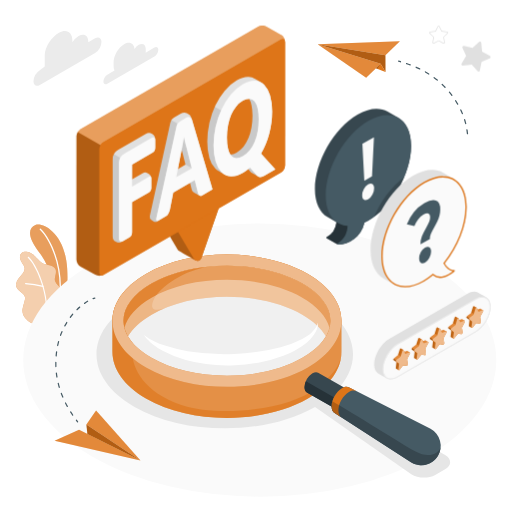
t = 0.00 s
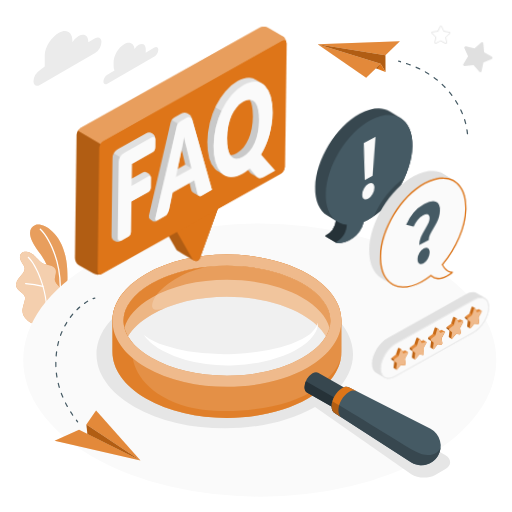
t = 0.56 s
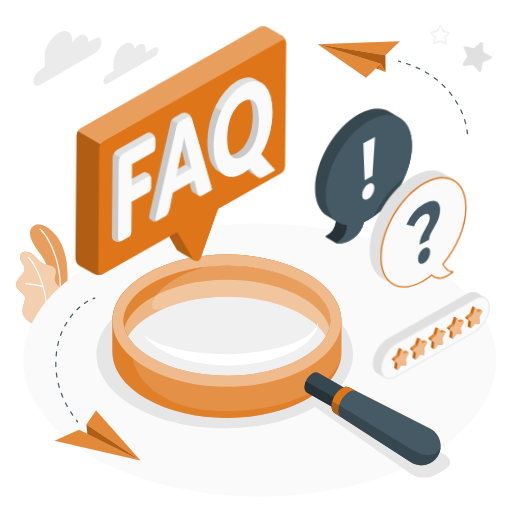
t = 1.13 s
t = 1.50 s: frame unchanged from t = 0.00 s, image omitted
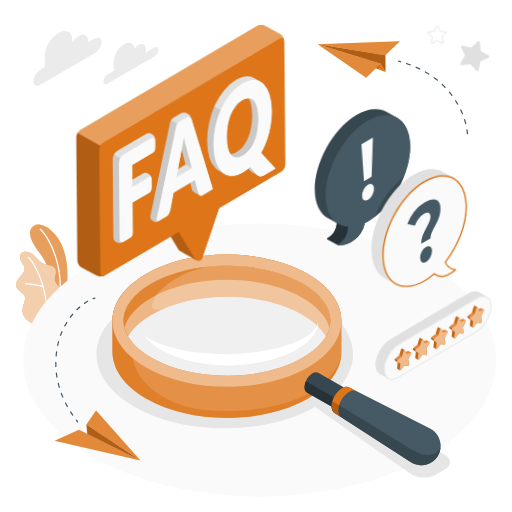
t = 1.88 s
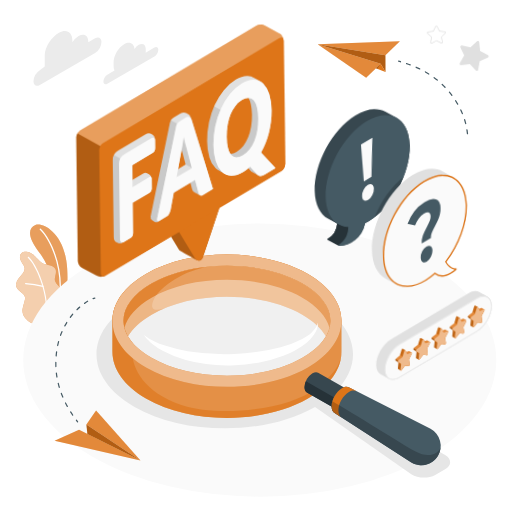
t = 2.44 s

The animated SVG that drew these frames (rendered in a browser with its animation timeline set to each time). Animation: 1 CSS @keyframes rule; one cycle of 3.00 s, repeats indefinitely.

<svg class="animated" id="freepik_stories-faq" xmlns="http://www.w3.org/2000/svg" viewBox="0 0 500 500" version="1.1" xmlns:xlink="http://www.w3.org/1999/xlink" xmlns:svgjs="http://svgjs.com/svgjs"><style>svg#freepik_stories-faq:not(.animated) .animable {opacity: 0;}svg#freepik_stories-faq.animated #freepik--Stars--inject-62 {animation: 3s Infinite  linear wind;animation-delay: 0s;}svg#freepik_stories-faq.animated #freepik--speech-bubbles--inject-62 {animation: 3s Infinite  linear wind;animation-delay: 0s;}svg#freepik_stories-faq.animated #freepik--Letters--inject-62 {animation: 3s Infinite  linear wind;animation-delay: 0s;}            @keyframes wind {                0% {                    transform: rotate( 0deg );                }                25% {                    transform: rotate( 1deg );                }                75% {                    transform: rotate( -1deg );                }            }        </style><g id="freepik--Plants--inject-62" class="animable" style="transform-origin: 40.7165px 267.706px;"><g id="freepik--plants--inject-62" class="animable" style="transform-origin: 40.7165px 267.706px;"><path d="M55,301.93l8.65-5.6s4.2-22.31,1.08-42C60.35,226.55,41.47,217,34.61,219.74s-8.48,11,3.91,27C45.83,256.2,55.23,276.19,55,301.93Z" style="fill: rgb(222, 117, 24); transform-origin: 47.6018px 260.61px;" id="elhq6dgmgw885" class="animable"></path><g id="el50xcuurzxha"><g style="opacity: 0.3; transform-origin: 47.6018px 260.61px;" class="animable"><path d="M55,301.93l8.65-5.6s4.2-22.31,1.08-42C60.35,226.55,41.47,217,34.61,219.74s-8.48,11,3.91,27C45.83,256.2,55.23,276.19,55,301.93Z" style="fill: rgb(255, 255, 255); transform-origin: 47.6018px 260.61px;" id="el8563m1tlb6n" class="animable"></path></g></g><path d="M58.15,290.92h-.09a.63.63,0,0,1-.53-.7c3.59-26-6.85-54.42-18.59-65.89a.62.62,0,0,1,.87-.89C51.76,235.11,62.4,264,58.76,290.38A.62.62,0,0,1,58.15,290.92Z" style="fill: rgb(255, 255, 255); transform-origin: 49.119px 257.091px;" id="elnl4t5ft2zmb" class="animable"></path><path d="M33.22,316c-1.3.74-5-2.11-6-2.8a12.39,12.39,0,0,1-4.12-4.73,11.59,11.59,0,0,1-1-7,27.78,27.78,0,0,1,.88-3.71c.35-1.2.69-2.4,1-3.6a9,9,0,0,0,.52-3.63c-.31-2.46-2.5-4.18-4.48-5.67-2.2-1.64-4.48-3.81-4.47-6.77a10.38,10.38,0,0,1,2.61-6.2c1.42-1.8,3.1-3.38,4.38-5.28a7.26,7.26,0,0,0,1.49-4.6,7.64,7.64,0,0,0-1-2.87c-1-1.93-2.42-3.7-3.14-5.77s-.62-4.65,1-6.13c1.32-1.22,3.3-1.39,5.09-1.27a11.67,11.67,0,0,1,4.74,1.67c4.7,2.61,7.39,8.18,12.38,10.19a48.83,48.83,0,0,0,6,1.48c2,.53,4.05,1.56,5,3.41,1.83,3.66-1.57,8.17-.28,12.05,1.14,3.44,4.48,4.75,6.35,7.85a7.37,7.37,0,0,1,.88,4.5,21.53,21.53,0,0,1-1.9,7.6A67.51,67.51,0,0,1,55,301.93Z" style="fill: rgb(222, 117, 24); transform-origin: 38.3279px 281.03px;" id="ellwn96v0o53d" class="animable"></path><g id="ela2nesjp3ga"><g style="opacity: 0.65; transform-origin: 38.3279px 281.03px;" class="animable"><path d="M33.22,316c-1.3.74-5-2.11-6-2.8a12.39,12.39,0,0,1-4.12-4.73,11.59,11.59,0,0,1-1-7,27.78,27.78,0,0,1,.88-3.71c.35-1.2.69-2.4,1-3.6a9,9,0,0,0,.52-3.63c-.31-2.46-2.5-4.18-4.48-5.67-2.2-1.64-4.48-3.81-4.47-6.77a10.38,10.38,0,0,1,2.61-6.2c1.42-1.8,3.1-3.38,4.38-5.28a7.26,7.26,0,0,0,1.49-4.6,7.64,7.64,0,0,0-1-2.87c-1-1.93-2.42-3.7-3.14-5.77s-.62-4.65,1-6.13c1.32-1.22,3.3-1.39,5.09-1.27a11.67,11.67,0,0,1,4.74,1.67c4.7,2.61,7.39,8.18,12.38,10.19a48.83,48.83,0,0,0,6,1.48c2,.53,4.05,1.56,5,3.41,1.83,3.66-1.57,8.17-.28,12.05,1.14,3.44,4.48,4.75,6.35,7.85a7.37,7.37,0,0,1,.88,4.5,21.53,21.53,0,0,1-1.9,7.6A67.51,67.51,0,0,1,55,301.93Z" style="fill: rgb(255, 255, 255); transform-origin: 38.3279px 281.03px;" id="el9jx5n6aqd6f" class="animable"></path></g></g><path d="M45.78,308.64h0a.58.58,0,0,1-.56-.61c1-23.24-10-48.91-18-56.36a.59.59,0,0,1,.8-.86c8.12,7.61,19.3,33.7,18.32,57.27A.59.59,0,0,1,45.78,308.64Z" style="fill: rgb(255, 255, 255); transform-origin: 36.7358px 279.664px;" id="elt6xej3dfdqn" class="animable"></path><path d="M42,280.23l-.17,0A79.05,79.05,0,0,0,25,277.48a.58.58,0,0,1-.56-.61.57.57,0,0,1,.61-.56,80.74,80.74,0,0,1,17.17,2.77.6.6,0,0,1,.38.74A.59.59,0,0,1,42,280.23Z" style="fill: rgb(255, 255, 255); transform-origin: 33.5323px 278.27px;" id="elj4lsk2k0x3m" class="animable"></path></g></g><g id="freepik--Floor--inject-62" class="animable" style="transform-origin: 253.68px 351.66px;"><ellipse id="freepik--floor--inject-62" cx="253.68" cy="351.66" rx="230.99" ry="133.36" style="fill: rgb(250, 250, 250); transform-origin: 253.68px 351.66px;" class="animable"></ellipse></g><g id="freepik--Shadows--inject-62" class="animable" style="transform-origin: 266.917px 370.024px;"><path id="freepik--Shadow--inject-62" d="M130.92,294.81c48.93-28.24,128.25-28.24,177.17,0,41.47,23.94,47.77,60.49,18.94,88.28l107.65,61.36c6.56,3.79,6.56,9.93,0,13.72L425,463.76c-6.56,3.79-17,3.49-23.36-.66l-94-65.74c-49,28-127.92,27.89-176.68-.26C82,368.85,82,323.06,130.92,294.81Z" style="fill: rgb(230, 230, 230); transform-origin: 266.917px 370.024px;" class="animable"></path></g><g id="freepik--Clouds--inject-62" class="animable" style="transform-origin: 93.655px 57.0328px;"><path id="freepik--Cloud--inject-62" d="M150.75,46.5l-8.48,4.9a10.69,10.69,0,0,0,.07-1.12V47.82c0-4.38-3.07-6.15-6.86-4a13.14,13.14,0,0,0-4.09,3.93c-.63-5.5-4.94-7.55-10.19-4.53-5.67,3.28-10.26,11.24-10.26,17.79v3.67a9.65,9.65,0,0,0,.87,4.27l-7,4.07A8.38,8.38,0,0,0,101,79.65c0,2.43,1.7,3.41,3.81,2.2l46-26.56a8.38,8.38,0,0,0,3.81-6.59C154.56,46.27,152.86,45.29,150.75,46.5Z" style="fill: rgb(235, 235, 235); transform-origin: 127.81px 62.0964px;" class="animable"></path><path id="freepik--cloud--inject-62" d="M38.9,68.56l4.78-3.69V54.33c0-8.36,6.67-18.06,13.9-22.23h0c7.24-4.18,13.11-.79,13.11,7.56v1.53a18.67,18.67,0,0,1,6.08-6.08h0c5.21-3,9.43-.57,9.43,5.44v.7l6.67-3.85c3.43-2,6.21-.38,6.21,3.58a13.73,13.73,0,0,1-6.21,10.76L38.9,82.9c-3.43,2-6.21.37-6.21-3.59A13.71,13.71,0,0,1,38.9,68.56Z" style="fill: rgb(235, 235, 235); transform-origin: 65.885px 57.0328px;" class="animable"></path></g><g id="freepik--Glass--inject-62" class="animable" style="transform-origin: 270.099px 351.496px;"><g id="freepik--glass--inject-62" class="animable" style="transform-origin: 270.099px 351.496px;"><path d="M109.83,313.19v30.43c0,16.52,10.92,33,32.75,45.65,43.66,25.21,114.46,25.21,158.12,0,21.83-12.61,32.75-29.13,32.75-45.65V313.19h0c0-16.52-10.92-33-32.75-45.64-43.66-25.21-114.46-25.21-158.12,0-21.83,12.6-32.75,29.12-32.75,45.64Zm212.8,0c0,13.22-9.71,26.1-27.34,36.28-19.5,11.26-45.65,17.46-73.65,17.46s-54.15-6.2-73.65-17.46c-17.63-10.18-27.34-23.06-27.34-36.28s9.71-26.1,27.34-36.28c19.5-11.26,45.65-17.46,73.65-17.46s54.16,6.2,73.65,17.46C312.93,287.09,322.63,300,322.63,313.19Z" style="fill: rgb(222, 117, 24); transform-origin: 221.64px 328.41px;" id="eltrxvsw9asp" class="animable"></path><g id="elu99hx1bd948"><path d="M109.83,313.19v30.43c0,16.52,10.92,33,32.75,45.65,43.66,25.21,114.46,25.21,158.12,0,21.83-12.61,32.75-29.13,32.75-45.65V313.19h0c0-16.52-10.92-33-32.75-45.64-43.66-25.21-114.46-25.21-158.12,0-21.83,12.6-32.75,29.12-32.75,45.64Zm212.8,0c0,13.22-9.71,26.1-27.34,36.28-19.5,11.26-45.65,17.46-73.65,17.46s-54.15-6.2-73.65-17.46c-17.63-10.18-27.34-23.06-27.34-36.28s9.71-26.1,27.34-36.28c19.5-11.26,45.65-17.46,73.65-17.46s54.16,6.2,73.65,17.46C312.93,287.09,322.63,300,322.63,313.19Z" style="fill: rgb(255, 255, 255); opacity: 0.2; transform-origin: 221.64px 328.41px;" class="animable"></path></g><g id="el4zy29gvj91"><path d="M333.34,346.46c-1.74,10.47-6.35,18.35-24.92,32.84-26.25,20.5-92.72,28.87-131.3,16.14-36.39-12-48-35.49-48-51.6l.1-9.47c-5.62-6.69-8.58-13.88-8.58-21.18,0-7.48,3.11-14.85,9-21.68l.13-13.34H127.7c-11.91,10.63-17.87,22.82-17.87,35v30.43c0,16.52,10.92,33,32.75,45.65,43.66,25.21,114.46,25.21,158.12,0C321.28,377.39,332.16,362,333.34,346.46Z" style="fill: rgb(222, 117, 24); opacity: 0.6; transform-origin: 221.585px 343.164px;" class="animable"></path></g><path d="M300.71,267.55c-43.67-25.21-114.46-25.21-158.12,0s-43.67,66.08,0,91.29,114.45,25.21,158.12,0S344.37,292.76,300.71,267.55Zm-5.41,81.92c-19.5,11.26-45.66,17.46-73.65,17.46s-54.15-6.2-73.66-17.46c-17.63-10.18-27.34-23.06-27.34-36.28s9.71-26.1,27.34-36.28c19.5-11.26,45.66-17.46,73.66-17.46s54.15,6.2,73.65,17.46c17.63,10.18,27.34,23.07,27.34,36.28S312.93,339.29,295.3,349.47Z" style="fill: rgb(222, 117, 24); transform-origin: 221.65px 313.195px;" id="el9gdt3axcylj" class="animable"></path><g id="el37rxq4e08cq"><path d="M300.71,267.55c-43.67-25.21-114.46-25.21-158.12,0s-43.67,66.08,0,91.29,114.45,25.21,158.12,0S344.37,292.76,300.71,267.55Zm-5.41,81.92c-19.5,11.26-45.66,17.46-73.65,17.46s-54.15-6.2-73.66-17.46c-17.63-10.18-27.34-23.06-27.34-36.28s9.71-26.1,27.34-36.28c19.5-11.26,45.66-17.46,73.66-17.46s54.15,6.2,73.65,17.46c17.63,10.18,27.34,23.07,27.34,36.28S312.93,339.29,295.3,349.47Z" style="fill: rgb(255, 255, 255); opacity: 0.5; transform-origin: 221.65px 313.195px;" class="animable"></path></g><path d="M322.65,313.19a29.94,29.94,0,0,1-4.37,15.22c-4.43-7.67-12.24-14.87-23-21.06-19.48-11.27-45.65-17.47-73.65-17.47s-54.15,6.2-73.64,17.47c-10.75,6.19-18.55,13.39-23,21.06a30.2,30.2,0,0,1-4.34-15.22c0-13.21,9.71-26.1,27.35-36.29,19.49-11.24,45.65-17.45,73.64-17.45s54.17,6.21,73.65,17.45C312.94,287.09,322.65,300,322.65,313.19Z" style="fill: rgb(222, 117, 24); transform-origin: 221.65px 293.93px;" id="el7k71r1v8y38" class="animable"></path><g id="elkb80sezo60a"><path d="M322.65,313.19a29.94,29.94,0,0,1-4.37,15.22c-4.43-7.67-12.24-14.87-23-21.06-19.48-11.27-45.65-17.47-73.65-17.47s-54.15,6.2-73.64,17.47c-10.75,6.19-18.55,13.39-23,21.06a30.2,30.2,0,0,1-4.34-15.22c0-13.21,9.71-26.1,27.35-36.29,19.49-11.24,45.65-17.45,73.64-17.45s54.17,6.21,73.65,17.45C312.94,287.09,322.65,300,322.65,313.19Z" style="fill: rgb(255, 255, 255); opacity: 0.3; transform-origin: 221.65px 293.93px;" class="animable"></path></g><g id="elu9cx1azt56m"><path d="M148,276.9c-17.64,10.19-27.35,23.08-27.35,36.29A30.2,30.2,0,0,0,125,328.41c4.46-7.67,12.26-14.87,23-21.06a111.81,111.81,0,0,1,14.12-6.81c-4.26,1.65-17.34,5.86-12.57-6.61,5.67-14.81,33.34-30.85,53.67-33.51v0C182.31,262.49,163.14,268.17,148,276.9Z" style="fill: rgb(222, 117, 24); opacity: 0.6; transform-origin: 161.935px 294.415px;" class="animable"></path></g><g id="elple4ewciapk"><path d="M295.3,290.69c-19.5-11.26-45.66-17.46-73.65-17.46s-54.16,6.2-73.66,17.46c-14.54,8.4-23.68,18.64-26.44,29.39,2.76,10.75,11.9,21,26.44,29.39,19.51,11.26,45.66,17.46,73.66,17.46s54.15-6.2,73.65-17.46c14.55-8.4,23.69-18.64,26.44-29.39C319,309.33,309.85,299.09,295.3,290.69Z" style="fill: rgb(255, 255, 255); opacity: 0.4; transform-origin: 221.645px 320.08px;" class="animable"></path></g><path d="M140.52,327.06c6.25,4.9,13.34,8,20.57,10.46A147,147,0,0,0,183.3,343a219.87,219.87,0,0,0,45.56,2.6c7.61-.34,15.23-1.05,22.8-2.07a187.33,187.33,0,0,0,22.39-4.41,96.94,96.94,0,0,0,21.13-8,48.07,48.07,0,0,0,4.8-2.93,37.85,37.85,0,0,0,4.39-3.5,25.11,25.11,0,0,0,3.69-4.27,18.28,18.28,0,0,0,2.49-5.23,16.88,16.88,0,0,1-1,6,26.23,26.23,0,0,1-2.86,5.48,32.86,32.86,0,0,1-3.92,4.8,48.7,48.7,0,0,1-4.59,4.15,82.11,82.11,0,0,1-21.43,11.76,137,137,0,0,1-23.37,6.51,175.66,175.66,0,0,1-24,2.85,153.12,153.12,0,0,1-48-5.11,107.59,107.59,0,0,1-22.51-9,69.89,69.89,0,0,1-10.1-6.74c-.79-.63-1.53-1.32-2.29-2s-1.48-1.37-2.17-2.1A36.34,36.34,0,0,1,140.52,327.06Z" style="fill: rgb(255, 255, 255); transform-origin: 225.536px 336.069px;" id="elrkbb0tec0gi" class="animable"></path><path d="M297.38,378.21a17.29,17.29,0,0,1,7.78-13.6c2.14-1.25,4.09-1.38,5.51-.58h0l0,0h0l24.92,14.25h0c1.41.81,2.29,2.56,2.3,5a17.32,17.32,0,0,1-7.78,13.6c-2.16,1.26-4.12,1.39-5.54.57h0l-24.91-14.24h0C298.28,382.47,297.39,380.72,297.38,378.21Z" style="fill: rgb(55, 71, 79); transform-origin: 317.635px 380.748px;" id="elxeuek1jk7f" class="animable"></path><path d="M299.71,383.28c-1.43-.81-2.32-2.56-2.33-5.07a14.72,14.72,0,0,1,1.33-5.86l35.81,20.52a15,15,0,0,1-4.36,4.08c-2.16,1.26-4.12,1.39-5.54.57l-24.91-14.24Z" style="fill: rgb(38, 50, 56); transform-origin: 315.95px 385.194px;" id="el2zsa00t9w2c" class="animable"></path><path d="M420.44,418.81h0l0,0L341.14,378.4h0l-.1-.06v0c-1.84-1-4.34-.82-7.09.78-5.62,3.28-10.15,11.2-10.12,17.7,0,3.26,1.17,5.54,3,6.6l74.53,48h0a18.9,18.9,0,1,0,19.07-32.61Z" style="fill: rgb(69, 90, 100); transform-origin: 377.099px 416.036px;" id="elsbnfahewjiq" class="animable"></path><path d="M326.84,403.44l74.53,48a18.88,18.88,0,0,0,28.88-14.79c-1.43,6.21-11.69,11.49-24.41,4.38S346,404.13,324.59,391.8a17.37,17.37,0,0,0-.78,5C323.82,400.1,325,402.38,326.84,403.44Z" style="fill: rgb(55, 71, 79); transform-origin: 377.03px 423.065px;" id="elpm7kaxeapp" class="animable"></path><path d="M326.84,403.44c-1.86-1.06-3-3.34-3-6.6,0-6.5,4.5-14.42,10.12-17.7,2.75-1.6,5.25-1.77,7.09-.78l7,3.56c-1.89-1-4.44-.84-7.27.8-5.76,3.36-10.41,11.49-10.38,18.16,0,3.34,1.15,5.73,3.05,6.81" style="fill: rgb(222, 117, 24); transform-origin: 335.945px 392.718px;" id="elz59zsphlw1b" class="animable"></path><g id="elfxgyphl0b19"><path d="M333.44,407.69c-1.9-1.08-3-3.47-3.05-6.81a17.86,17.86,0,0,1,.81-5.21c-2.39-1.42-4.62-2.72-6.61-3.87a19.94,19.94,0,0,0-.59,2.55q-.09.63-.15,1.26c0,.42-.05.83,0,1.23,0,3.26,1.17,5.54,3,6.6Z" style="opacity: 0.2; transform-origin: 328.634px 399.745px;" class="animable"></path></g></g></g><g id="freepik--paper-planes--inject-62" class="animable" style="transform-origin: 255.222px 245.005px;"><g id="freepik--paper-plane--inject-62" class="animable" style="transform-origin: 95.26px 370.098px;"><polygon points="137.21 449.76 77.21 419.75 53.31 430.33 137.21 449.76" style="fill: rgb(222, 117, 24); transform-origin: 95.26px 434.755px;" id="elw6s7pmch3kk" class="animable"></polygon><g id="elw8zgqe7nife"><g style="opacity: 0.15; transform-origin: 95.26px 434.755px;" class="animable"><polygon points="137.21 449.76 77.21 419.75 53.31 430.33 137.21 449.76" style="fill: rgb(255, 255, 255); transform-origin: 95.26px 434.755px;" id="elm0s4cq3wzdj" class="animable"></polygon></g></g><polygon points="137.21 449.76 84.36 414.43 93.82 400.83 137.21 449.76" style="fill: rgb(222, 117, 24); transform-origin: 110.785px 425.295px;" id="elfeleokmxs45" class="animable"></polygon><g id="el7g1yz7btjr"><g style="opacity: 0.15; transform-origin: 110.785px 425.295px;" class="animable"><polygon points="137.21 449.76 84.36 414.43 93.82 400.83 137.21 449.76" style="fill: rgb(255, 255, 255); transform-origin: 110.785px 425.295px;" id="el429dnb80eey" class="animable"></polygon></g></g><polygon points="84.36 414.43 85.35 423.82 137.21 449.76 84.36 414.43" style="fill: rgb(222, 117, 24); transform-origin: 110.785px 432.095px;" id="ellgwrith9jcm" class="animable"></polygon><g id="elkmw8bujauz"><g style="opacity: 0.2; transform-origin: 110.785px 432.095px;" class="animable"><polygon points="84.36 414.43 85.35 423.82 137.21 449.76 84.36 414.43" id="ela1wt2r7u4uw" class="animable" style="transform-origin: 110.785px 432.095px;"></polygon></g></g><path d="M75.8,412.63a.59.59,0,0,0,.39-.16.7.7,0,0,0,.06-.93L75.1,410a.56.56,0,0,0-.84-.08.71.71,0,0,0-.07.93c.38.51.77,1,1.16,1.51A.59.59,0,0,0,75.8,412.63Z" style="fill: rgb(69, 90, 100); transform-origin: 75.2238px 411.198px;" id="el04xcyul201we" class="animable"></path><path d="M70.53,405.81q-1.07-1.56-2.07-3.15a.71.71,0,0,1,.15-.92.55.55,0,0,1,.82.16c.67,1.05,1.35,2.09,2,3.12a.69.69,0,0,1-.12.92.53.53,0,0,1-.35.13A.59.59,0,0,1,70.53,405.81Zm-5.29-8.59c-.61-1.11-1.21-2.24-1.78-3.37a.7.7,0,0,1,.23-.9.56.56,0,0,1,.81.26c.56,1.11,1.15,2.22,1.75,3.32a.7.7,0,0,1-.19.91.61.61,0,0,1-.31.09A.59.59,0,0,1,65.24,397.22Zm-4.46-9.16c-.5-1.19-1-2.39-1.42-3.58a.69.69,0,0,1,.32-.86.58.58,0,0,1,.78.36c.43,1.17.9,2.35,1.4,3.52a.7.7,0,0,1-.29.88.57.57,0,0,1-.25.06A.6.6,0,0,1,60.78,388.06Zm-3.46-9.68c-.36-1.25-.7-2.52-1-3.75a.66.66,0,0,1,.42-.81.59.59,0,0,1,.73.46c.29,1.22.62,2.46,1,3.69a.68.68,0,0,1-.38.83l-.18,0A.61.61,0,0,1,57.32,378.38ZM55,368.27c-.2-1.27-.38-2.57-.53-3.86a.64.64,0,0,1,.51-.74.63.63,0,0,1,.67.57c.14,1.27.32,2.55.52,3.8a.65.65,0,0,1-.47.76h-.11A.63.63,0,0,1,55,368.27Zm-1-10.36c0-1-.06-2-.06-3.07V354a.62.62,0,0,1,.59-.65h0a.63.63,0,0,1,.58.67v.82c0,1,0,2,0,3a.64.64,0,0,1-.57.69h0A.62.62,0,0,1,54,357.91Zm.79-9.69a.65.65,0,0,1-.53-.72c.11-1.29.25-2.6.41-3.89a.6.6,0,0,1,.68-.55.64.64,0,0,1,.5.74c-.16,1.27-.3,2.56-.41,3.82a.63.63,0,0,1-.59.6ZM56.19,338a.66.66,0,0,1-.44-.79c.26-1.27.56-2.54.89-3.79a.58.58,0,0,1,.73-.45.68.68,0,0,1,.41.82c-.32,1.22-.62,2.48-.88,3.72a.6.6,0,0,1-.57.51Zm2.7-9.89a.67.67,0,0,1-.33-.85c.43-1.2.91-2.41,1.41-3.59a.58.58,0,0,1,.79-.32.71.71,0,0,1,.29.88c-.5,1.16-1,2.34-1.39,3.52a.59.59,0,0,1-.55.41A.44.44,0,0,1,58.89,328.11ZM63,318.82a.7.7,0,0,1-.21-.91c.61-1.11,1.25-2.22,1.9-3.29a.56.56,0,0,1,.83-.18.72.72,0,0,1,.16.92c-.65,1.05-1.28,2.14-1.87,3.23a.58.58,0,0,1-.51.32A.55.55,0,0,1,63,318.82Zm5.31-8.49a.7.7,0,0,1-.07-.92c.75-1,1.54-2,2.33-2.94a.55.55,0,0,1,.84,0,.7.7,0,0,1,0,.93c-.78.93-1.55,1.89-2.29,2.88a.57.57,0,0,1-.46.24A.54.54,0,0,1,68.26,310.33Zm6.43-7.48a.7.7,0,0,1,0-.93c.88-.87,1.79-1.72,2.7-2.52a.56.56,0,0,1,.84.11.72.72,0,0,1-.1.93c-.9.78-1.79,1.61-2.66,2.46a.56.56,0,0,1-.39.17A.57.57,0,0,1,74.69,302.85Zm7.36-6.33a.72.72,0,0,1,.18-.91c1-.72,2-1.39,3-2a.56.56,0,0,1,.8.26.69.69,0,0,1-.23.89c-1,.6-2,1.26-3,2a.55.55,0,0,1-.32.1A.61.61,0,0,1,82.05,296.52Z" style="fill: rgb(69, 90, 100); transform-origin: 70.048px 349.801px;" id="elzh0dl7jk61k" class="animable"></path><path d="M90.9,292.2l.18,0a9.12,9.12,0,0,1,1.63-.45.65.65,0,0,0,.5-.75.61.61,0,0,0-.67-.56,11.35,11.35,0,0,0-1.82.5.67.67,0,0,0-.39.83A.61.61,0,0,0,90.9,292.2Z" style="fill: rgb(69, 90, 100); transform-origin: 91.7587px 291.318px;" id="elfutc3331d1a" class="animable"></path></g><g id="freepik--paper-plane--inject-62" class="animable" style="transform-origin: 383.667px 85.715px;"><polygon points="371.7 62.15 310.2 43.3 357.58 75.85 371.7 62.15" style="fill: rgb(222, 117, 24); transform-origin: 340.95px 59.575px;" id="eljue5umdd2rs" class="animable"></polygon><g id="el2q9e0m6i12j"><polygon points="371.7 62.15 310.2 43.3 357.58 75.85 371.7 62.15" style="fill: rgb(255, 255, 255); opacity: 0.15; transform-origin: 340.95px 59.575px;" class="animable"></polygon></g><polygon points="310.2 43.3 376.39 53.95 390.51 40.25 310.2 43.3" style="fill: rgb(222, 117, 24); transform-origin: 350.355px 47.1px;" id="elhc8phwpfuwc" class="animable"></polygon><g id="elfyg063wd0ei"><polygon points="310.2 43.3 376.39 53.95 390.51 40.25 310.2 43.3" style="fill: rgb(255, 255, 255); opacity: 0.15; transform-origin: 350.355px 47.1px;" class="animable"></polygon></g><polygon points="376.39 53.95 376.45 70.31 371.7 62.15 310.2 43.3 376.39 53.95" style="fill: rgb(222, 117, 24); transform-origin: 343.325px 56.805px;" id="elvasqfsz075q" class="animable"></polygon><g id="el65stijyi0fr"><polygon points="376.39 53.95 376.45 70.31 371.7 62.15 310.2 43.3 376.39 53.95" style="opacity: 0.2; transform-origin: 343.325px 56.805px;" class="animable"></polygon></g><polygon points="376.45 70.31 366.99 66.72 371.7 62.15 376.45 70.31" style="fill: rgb(222, 117, 24); transform-origin: 371.72px 66.23px;" id="elcqdw68cw9ju" class="animable"></polygon><g id="elty471jr22sl"><polygon points="371.7 62.15 366.99 66.72 368.5 67.29 371.7 62.15" style="opacity: 0.2; transform-origin: 369.345px 64.72px;" class="animable"></polygon></g><path d="M388.86,59.27a.53.53,0,0,0-.21.36.72.72,0,0,0,.52.78l1.82.49a.55.55,0,0,0,.71-.45.71.71,0,0,0-.5-.78l-1.84-.49A.57.57,0,0,0,388.86,59.27Z" style="fill: rgb(69, 90, 100); transform-origin: 390.176px 60.0413px;" id="elxjeaymqrkj" class="animable"></path><path d="M397.19,61.5c1.19.4,2.38.82,3.55,1.25a.72.72,0,0,1,.45.82.56.56,0,0,1-.76.37c-1.16-.43-2.34-.84-3.52-1.24a.7.7,0,0,1-.46-.8.51.51,0,0,1,.2-.32A.57.57,0,0,1,397.19,61.5Zm9.41,3.62c1.17.52,2.32,1,3.46,1.61a.69.69,0,0,1,.36.85.57.57,0,0,1-.8.29c-1.12-.55-2.26-1.08-3.41-1.58a.71.71,0,0,1-.39-.84.53.53,0,0,1,.19-.27A.58.58,0,0,1,406.6,65.12Zm9.1,4.59c1.12.64,2.22,1.31,3.3,2a.7.7,0,0,1,.27.88.58.58,0,0,1-.84.19c-1.06-.67-2.15-1.32-3.25-2a.69.69,0,0,1-.3-.87.49.49,0,0,1,.16-.21A.6.6,0,0,1,415.7,69.71Zm8.62,5.61c1.05.77,2.08,1.57,3.07,2.37a.67.67,0,0,1,.15.9.58.58,0,0,1-.86.07c-1-.79-2-1.57-3-2.33a.68.68,0,0,1-.2-.9.37.37,0,0,1,.12-.13A.62.62,0,0,1,424.32,75.32ZM432.27,82c.94.89,1.87,1.81,2.77,2.75a.65.65,0,0,1,0,.9.62.62,0,0,1-.88,0c-.88-.92-1.8-1.83-2.72-2.7a.66.66,0,0,1-.08-.9l.08-.08A.62.62,0,0,1,432.27,82Zm7.09,7.62c.65.79,1.28,1.59,1.91,2.41l.5.67a.63.63,0,0,1-.08.88h0a.62.62,0,0,1-.87-.17l-.5-.66c-.61-.8-1.23-1.59-1.87-2.37a.64.64,0,0,1,0-.89h0A.62.62,0,0,1,439.36,89.58Zm5.25,8.2a.65.65,0,0,1,.86.24c.69,1.1,1.37,2.22,2,3.35a.61.61,0,0,1-.2.85.66.66,0,0,1-.85-.29c-.64-1.11-1.31-2.22-2-3.29a.62.62,0,0,1,.11-.83Zm5.07,9a.67.67,0,0,1,.84.36c.55,1.17,1.09,2.36,1.58,3.55a.6.6,0,0,1-.31.81.68.68,0,0,1-.82-.41c-.48-1.17-1-2.34-1.55-3.48a.6.6,0,0,1,.15-.76A.41.41,0,0,1,449.68,106.75Zm3.85,9.5a.68.68,0,0,1,.78.48c.38,1.22.74,2.47,1.05,3.71a.57.57,0,0,1-.44.73.68.68,0,0,1-.75-.52c-.31-1.22-.66-2.45-1-3.64a.59.59,0,0,1,.18-.66A.51.51,0,0,1,453.53,116.25Zm2.4,9.85a.7.7,0,0,1,.71.6c.2,1.25.36,2.52.49,3.78a.56.56,0,0,1-.55.63.69.69,0,0,1-.68-.63c-.13-1.23-.28-2.47-.48-3.7a.59.59,0,0,1,.21-.56A.56.56,0,0,1,455.93,126.1Z" style="fill: rgb(69, 90, 100); transform-origin: 426.785px 96.3225px;" id="el6trbn2cjnif" class="animable"></path></g></g><g id="freepik--Stars--inject-62" class="animable" style="transform-origin: 422.226px 197.77px;"><g id="freepik--stars--inject-62" class="animable" style="transform-origin: 422.22px 327.651px;"><path d="M466.88,285.83c-2.68-1.6-6.46-1.38-10.66,1l-76.16,44c-8.13,4.69-14.73,15.85-14.73,24.92,0,4.43,1.58,7.53,4.14,9l8.17,4.71c2.67,1.52,6.4,1.28,10.54-1.11l76.17-44c8.13-4.69,14.72-15.85,14.72-24.92,0-4.4-1.56-7.51-4.1-9C473.58,289.67,468.22,286.63,466.88,285.83Z" style="fill: rgb(224, 224, 224); transform-origin: 422.2px 327.609px;" id="elkoquodi12q" class="animable"></path><path d="M381.42,370c-4.6,0-7.46-3.64-7.46-9.49,0-8.89,6.49-19.88,14.47-24.48l76.17-44a13.39,13.39,0,0,1,6.51-2c4.6,0,7.46,3.64,7.46,9.49,0,8.9-6.49,19.88-14.47,24.49l-76.17,44A13.28,13.28,0,0,1,381.42,370Z" style="fill: rgb(250, 250, 250); transform-origin: 426.265px 330.015px;" id="el5xz1h8aet2f" class="animable"></path><path d="M471.11,290.49h0c4.29,0,7,3.45,7,9,0,8.74-6.38,19.53-14.22,24l-76.17,44a12.87,12.87,0,0,1-6.26,1.94,6.22,6.22,0,0,1-5-2.25,10.51,10.51,0,0,1-2-6.74c0-8.73,6.38-19.52,14.22-24l76.17-44a12.87,12.87,0,0,1,6.26-1.94m0-1a13.72,13.72,0,0,0-6.76,2.08l-76.17,44c-8.13,4.7-14.72,15.85-14.72,24.92,0,6.35,3.23,10,8,10a13.83,13.83,0,0,0,6.76-2.07l76.17-44c8.13-4.69,14.72-15.85,14.72-24.92,0-6.35-3.23-10-8-10Z" style="fill: rgb(235, 235, 235); transform-origin: 426.285px 330px;" id="elmuh4994e9js" class="animable"></path><g id="freepik--stars--inject-62" class="animable" style="transform-origin: 427.892px 330.184px;"><path d="M400.12,345.36c.31-.58.26-1.18,0-1.34l-2.55-1.47a.38.38,0,0,0-.35,0l-2.34.9-.77-1.64a.42.42,0,0,0-.18-.19l-2.55-1.48c-.32-.18-.85.23-1.06.91l-1.59,5.21a1.58,1.58,0,0,1-.52.8l-3.55,2.75c-.57.43-.79,1.49-.38,1.78l2.57,1.86a.77.77,0,0,1,.2.7l-.61,5.07c-.05.37.06.62.23.71l2.55,1.48c.2.11.5,0,.77-.33l3.18-4.06a.76.76,0,0,1,.64-.37L397,357c.5.07,1.09-.85,1-1.54l-.61-4.37a1.62,1.62,0,0,1,.2-.93Z" style="fill: rgb(222, 117, 24); transform-origin: 392.202px 350.774px;" id="ely796nn3h9so" class="animable"></path><g id="elfk5nnb6ezks"><path d="M400.09,344a.42.42,0,0,0-.35,0l-3.56,1.36a.37.37,0,0,1-.51-.2l-.82-1.74,2.34-.89a.39.39,0,0,1,.35,0Z" style="fill: rgb(255, 255, 255); opacity: 0.15; transform-origin: 397.47px 343.943px;" class="animable"></path></g><g id="elmc8we62kx4n"><path d="M391.25,347.72a1.62,1.62,0,0,1-.52.8l-3.55,2.74a1.29,1.29,0,0,0-.38.48l-2.55-1.48a1.47,1.47,0,0,1,.38-.48l3.55-2.74a1.59,1.59,0,0,0,.52-.79h0Z" style="fill: rgb(255, 255, 255); opacity: 0.15; transform-origin: 387.75px 348.995px;" class="animable"></path></g><g id="el65hfx6pvksy"><path d="M393.92,341.61c-.32-.21-.86.2-1.08.9l-1.59,5.21-2.55-1.48,1.59-5.21c.21-.68.74-1.09,1.06-.91.07,0,2.23,1.3,2.56,1.48Z" style="opacity: 0.1; transform-origin: 391.31px 343.899px;" class="animable"></path></g><g id="ela1pa3ldw2i"><path d="M389.37,354.91l-2.53-1.46,0,0-2.57-1.86c-.3-.22-.26-.82,0-1.31l2.55,1.48c-.26.48-.3,1.09,0,1.31Z" style="opacity: 0.25; transform-origin: 386.715px 352.595px;" class="animable"></path></g><g id="eluf6hzx79ws"><path d="M389,360.68c0,.37.06.62.25.72h0l-2.56-1.48a.69.69,0,0,1-.22-.71l.61-5.07a.78.78,0,0,0-.18-.68l2.53,1.46h0a.75.75,0,0,1,.18.67Z" style="opacity: 0.15; transform-origin: 388.037px 357.43px;" class="animable"></path></g><path d="M394.08,341.79l1.59,3.38a.37.37,0,0,0,.51.2l3.56-1.36c.56-.22.79.58.38,1.35l-2.57,4.82a1.62,1.62,0,0,0-.2.93l.61,4.37c.09.69-.5,1.61-1,1.54l-3.18-.39a.76.76,0,0,0-.64.37L390,361.06c-.51.65-1.1.42-1-.39l.61-5.07a.75.75,0,0,0-.2-.7l-2.57-1.85c-.41-.3-.18-1.35.38-1.79l3.55-2.74a1.58,1.58,0,0,0,.52-.8l1.59-5.21C393.09,341.68,393.82,341.26,394.08,341.79Z" style="fill: rgb(222, 117, 24); transform-origin: 393.48px 351.496px;" id="elfp579x9o63" class="animable"></path><g id="elfcb8wgq9xg"><path d="M394.08,341.79l1.59,3.38a.37.37,0,0,0,.51.2l3.56-1.36c.56-.22.79.58.38,1.35l-2.57,4.82a1.62,1.62,0,0,0-.2.93l.61,4.37c.09.69-.5,1.61-1,1.54l-3.18-.39a.76.76,0,0,0-.64.37L390,361.06c-.51.65-1.1.42-1-.39l.61-5.07a.75.75,0,0,0-.2-.7l-2.57-1.85c-.41-.3-.18-1.35.38-1.79l3.55-2.74a1.58,1.58,0,0,0,.52-.8l1.59-5.21C393.09,341.68,393.82,341.26,394.08,341.79Z" style="fill: rgb(255, 255, 255); opacity: 0.5; transform-origin: 393.48px 351.496px;" class="animable"></path></g><path d="M418,335.06c.31-.58.25-1.17,0-1.33l-2.54-1.47a.4.4,0,0,0-.36,0l-2.33.9-.78-1.64a.36.36,0,0,0-.17-.19l-2.55-1.48c-.32-.18-.85.23-1.06.91L406.55,336a1.65,1.65,0,0,1-.52.8l-3.55,2.74c-.57.44-.79,1.5-.39,1.79l2.58,1.86a.75.75,0,0,1,.19.7l-.6,5.07c-.05.37.05.62.22.71L407,351.1c.2.11.49,0,.77-.33l3.18-4.06a.76.76,0,0,1,.64-.37l3.18.39c.5.06,1.09-.85,1-1.54l-.6-4.37a1.55,1.55,0,0,1,.2-.93Z" style="fill: rgb(222, 117, 24); transform-origin: 410.048px 340.474px;" id="elqrdhqmx6sx" class="animable"></path><g id="el02r2dysfhzn8"><path d="M417.94,333.72a.43.43,0,0,0-.35,0L414,335.08a.38.38,0,0,1-.52-.2l-.81-1.74,2.33-.89a.41.41,0,0,1,.36,0Z" style="fill: rgb(255, 255, 255); opacity: 0.15; transform-origin: 415.305px 333.664px;" class="animable"></path></g><g id="ellxrpnmak3hr"><path d="M409.1,337.43a1.62,1.62,0,0,1-.52.8L405,341a1.29,1.29,0,0,0-.38.48L402.09,340a1.65,1.65,0,0,1,.39-.48l3.55-2.74a1.65,1.65,0,0,0,.52-.8h0Z" style="fill: rgb(255, 255, 255); opacity: 0.15; transform-origin: 405.595px 338.73px;" class="animable"></path></g><g id="eltpg7b2xz25e"><path d="M411.77,331.32c-.32-.21-.86.2-1.08.9l-1.59,5.21L406.55,336l1.59-5.21c.21-.68.74-1.09,1.06-.91.07,0,2.23,1.3,2.55,1.47Z" style="opacity: 0.1; transform-origin: 409.16px 333.634px;" class="animable"></path></g><g id="el5hqzc5bqrox"><path d="M407.22,344.61l-2.53-1.45s0,0,0,0l-2.57-1.86c-.29-.22-.25-.82,0-1.31l2.56,1.48c-.26.48-.3,1.09,0,1.3Z" style="opacity: 0.25; transform-origin: 404.569px 342.3px;" class="animable"></path></g><g id="el7nrtuur9el6"><path d="M406.81,350.38c-.05.38.06.63.24.73h0l-2.55-1.48c-.17-.1-.27-.34-.22-.71l.61-5.07a.81.81,0,0,0-.18-.68l2.53,1.45,0,0h0a.75.75,0,0,1,.18.67Z" style="opacity: 0.15; transform-origin: 405.852px 347.14px;" class="animable"></path></g><path d="M411.92,331.5l1.59,3.38a.38.38,0,0,0,.52.2l3.56-1.36c.56-.22.79.58.38,1.34l-2.57,4.83a1.55,1.55,0,0,0-.2.93l.6,4.37c.1.69-.49,1.6-1,1.54l-3.18-.39a.76.76,0,0,0-.64.37l-3.18,4.06c-.51.65-1.1.42-1-.39l.61-5.07a.77.77,0,0,0-.2-.7l-2.57-1.85c-.41-.3-.19-1.35.38-1.79l3.55-2.74a1.58,1.58,0,0,0,.52-.8l1.59-5.21C410.94,331.39,411.67,331,411.92,331.5Z" style="fill: rgb(222, 117, 24); transform-origin: 411.304px 341.212px;" id="elmkuiwgtja4" class="animable"></path><g id="elon517amkoih"><path d="M411.92,331.5l1.59,3.38a.38.38,0,0,0,.52.2l3.56-1.36c.56-.22.79.58.38,1.34l-2.57,4.83a1.55,1.55,0,0,0-.2.93l.6,4.37c.1.69-.49,1.6-1,1.54l-3.18-.39a.76.76,0,0,0-.64.37l-3.18,4.06c-.51.65-1.1.42-1-.39l.61-5.07a.77.77,0,0,0-.2-.7l-2.57-1.85c-.41-.3-.19-1.35.38-1.79l3.55-2.74a1.58,1.58,0,0,0,.52-.8l1.59-5.21C410.94,331.39,411.67,331,411.92,331.5Z" style="fill: rgb(255, 255, 255); opacity: 0.5; transform-origin: 411.304px 341.212px;" class="animable"></path></g><path d="M435.82,324.77c.3-.58.25-1.17,0-1.33L433.24,322a.44.44,0,0,0-.36,0l-2.34.9-.77-1.64a.36.36,0,0,0-.17-.19l-2.55-1.48c-.32-.18-.86.23-1.06.91l-1.59,5.21a1.65,1.65,0,0,1-.52.8l-3.56,2.74c-.56.44-.79,1.49-.38,1.79l2.57,1.86a.72.72,0,0,1,.2.7l-.61,5.07c0,.37.06.61.23.71l2.55,1.48c.21.11.5,0,.78-.33l3.17-4.06a.76.76,0,0,1,.65-.37l3.17.39c.51.06,1.1-.85,1-1.54l-.6-4.37a1.61,1.61,0,0,1,.19-.93Z" style="fill: rgb(222, 117, 24); transform-origin: 427.879px 330.224px;" id="elmxjnuxlplpd" class="animable"></path><g id="el4qm88cpf06a"><path d="M435.79,323.43a.45.45,0,0,0-.36,0l-3.55,1.36a.38.38,0,0,1-.52-.2l-.82-1.74,2.34-.89a.39.39,0,0,1,.35,0Z" style="fill: rgb(255, 255, 255); opacity: 0.15; transform-origin: 433.165px 323.374px;" class="animable"></path></g><g id="els4uus3alxke"><path d="M427,327.13a1.68,1.68,0,0,1-.52.81l-3.55,2.74a1.42,1.42,0,0,0-.39.48l-2.55-1.48a1.65,1.65,0,0,1,.39-.48l3.55-2.74a1.65,1.65,0,0,0,.52-.8h0Z" style="fill: rgb(255, 255, 255); opacity: 0.15; transform-origin: 423.495px 328.41px;" class="animable"></path></g><g id="el9x1kfr1eybq"><path d="M429.62,321c-.32-.21-.87.2-1.08.89L427,327.13l-2.55-1.47,1.59-5.21c.21-.68.74-1.09,1.06-.91.07,0,2.22,1.3,2.55,1.47Z" style="opacity: 0.1; transform-origin: 427.05px 323.314px;" class="animable"></path></g><g id="el39inhzi4ue9"><path d="M425.06,334.32l-2.52-1.45s0,0,0,0L419.94,331c-.29-.22-.26-.82,0-1.31l2.55,1.48c-.25.48-.29,1.09,0,1.3Z" style="opacity: 0.25; transform-origin: 422.397px 332.005px;" class="animable"></path></g><g id="el6eb0jisxchh"><path d="M424.66,340.09c-.05.38.06.63.24.73h0l-2.55-1.48c-.17-.1-.27-.34-.23-.71l.61-5.08a.77.77,0,0,0-.17-.67l2.52,1.45,0,0h0a.8.8,0,0,1,.18.67Z" style="opacity: 0.15; transform-origin: 423.692px 336.85px;" class="animable"></path></g><path d="M429.77,321.21l1.59,3.38a.38.38,0,0,0,.52.2l3.55-1.36c.57-.22.79.58.39,1.34l-2.58,4.83a1.61,1.61,0,0,0-.19.93l.6,4.37c.1.69-.49,1.6-1,1.54l-3.17-.39a.76.76,0,0,0-.65.37l-3.17,4.06c-.51.65-1.1.42-1-.39l.6-5.07a.75.75,0,0,0-.19-.7l-2.58-1.86c-.4-.29-.18-1.35.39-1.78l3.55-2.74a1.65,1.65,0,0,0,.52-.8l1.59-5.21C428.79,321.1,429.52,320.68,429.77,321.21Z" style="fill: rgb(222, 117, 24); transform-origin: 429.155px 330.916px;" id="elens0j622bt" class="animable"></path><g id="el46fxrx59656"><path d="M429.77,321.21l1.59,3.38a.38.38,0,0,0,.52.2l3.55-1.36c.57-.22.79.58.39,1.34l-2.58,4.83a1.61,1.61,0,0,0-.19.93l.6,4.37c.1.69-.49,1.6-1,1.54l-3.17-.39a.76.76,0,0,0-.65.37l-3.17,4.06c-.51.65-1.1.42-1-.39l.6-5.07a.75.75,0,0,0-.19-.7l-2.58-1.86c-.4-.29-.18-1.35.39-1.78l3.55-2.74a1.65,1.65,0,0,0,.52-.8l1.59-5.21C428.79,321.1,429.52,320.68,429.77,321.21Z" style="fill: rgb(255, 255, 255); opacity: 0.5; transform-origin: 429.155px 330.916px;" class="animable"></path></g><path d="M453.66,314.48c.31-.58.26-1.17,0-1.33l-2.54-1.48a.44.44,0,0,0-.36,0l-2.34.9-.77-1.64a.42.42,0,0,0-.17-.2c-.32-.17-2.48-1.43-2.55-1.47-.32-.18-.86.23-1.07.91l-1.59,5.21a1.63,1.63,0,0,1-.51.8l-3.56,2.74c-.56.44-.79,1.49-.38,1.79l2.57,1.86a.72.72,0,0,1,.2.69l-.61,5.07c0,.37.06.62.23.72l2.55,1.48c.2.11.5,0,.77-.33l3.18-4.06a.76.76,0,0,1,.64-.37l3.18.39c.51.06,1.1-.85,1-1.54l-.61-4.37a1.69,1.69,0,0,1,.2-.93Z" style="fill: rgb(222, 117, 24); transform-origin: 445.743px 319.894px;" id="el0ghesce0zjxp" class="animable"></path><g id="elvr3yikc7en"><path d="M453.63,313.14a.42.42,0,0,0-.35,0l-3.56,1.36a.37.37,0,0,1-.51-.2l-.82-1.74,2.34-.89a.36.36,0,0,1,.35,0Z" style="fill: rgb(255, 255, 255); opacity: 0.15; transform-origin: 451.01px 313.082px;" class="animable"></path></g><g id="elqmbg9x6r33"><path d="M444.8,316.84a1.68,1.68,0,0,1-.52.81l-3.55,2.74a1.42,1.42,0,0,0-.39.48l-2.55-1.48a1.61,1.61,0,0,1,.38-.48l3.55-2.74a1.59,1.59,0,0,0,.53-.8h0Z" style="fill: rgb(255, 255, 255); opacity: 0.15; transform-origin: 441.295px 318.12px;" class="animable"></path></g><g id="el8bjnc2wdhtp"><path d="M447.47,310.74c-.32-.21-.87.2-1.08.89l-1.59,5.21-2.55-1.47,1.59-5.21c.2-.68.74-1.09,1.06-.91.07,0,2.22,1.3,2.55,1.47Z" style="opacity: 0.1; transform-origin: 444.86px 313.024px;" class="animable"></path></g><g id="eledbiyg1ik0t"><path d="M442.91,324l-2.52-1.45,0,0-2.57-1.86c-.3-.22-.26-.82,0-1.31l2.55,1.48c-.26.48-.29,1.09,0,1.3Z" style="opacity: 0.25; transform-origin: 440.26px 321.69px;" class="animable"></path></g><g id="el421pqeize9q"><path d="M442.5,329.8c0,.38.07.63.25.73h0L440.18,329c-.17-.1-.27-.34-.23-.71l.61-5.08a.8.8,0,0,0-.17-.67l2.52,1.45s0,0,0,0h0a.77.77,0,0,1,.17.67Z" style="opacity: 0.15; transform-origin: 441.52px 326.535px;" class="animable"></path></g><path d="M447.62,310.92l1.59,3.38a.38.38,0,0,0,.52.2l3.55-1.36c.57-.22.79.58.38,1.34l-2.57,4.83a1.69,1.69,0,0,0-.2.93l.61,4.37c.1.69-.49,1.6-1,1.54l-3.18-.39a.76.76,0,0,0-.64.37l-3.18,4.06c-.5.65-1.09.42-1-.39l.61-5.07a.72.72,0,0,0-.2-.7l-2.57-1.86c-.41-.29-.18-1.35.38-1.78l3.56-2.74a1.69,1.69,0,0,0,.52-.8l1.59-5.22C446.64,310.81,447.37,310.39,447.62,310.92Z" style="fill: rgb(222, 117, 24); transform-origin: 447.001px 320.626px;" id="elewhleys4q3i" class="animable"></path><g id="eluwuxmukczy"><path d="M447.62,310.92l1.59,3.38a.38.38,0,0,0,.52.2l3.55-1.36c.57-.22.79.58.38,1.34l-2.57,4.83a1.69,1.69,0,0,0-.2.93l.61,4.37c.1.69-.49,1.6-1,1.54l-3.18-.39a.76.76,0,0,0-.64.37l-3.18,4.06c-.5.65-1.09.42-1-.39l.61-5.07a.72.72,0,0,0-.2-.7l-2.57-1.86c-.41-.29-.18-1.35.38-1.78l3.56-2.74a1.69,1.69,0,0,0,.52-.8l1.59-5.22C446.64,310.81,447.37,310.39,447.62,310.92Z" style="fill: rgb(255, 255, 255); opacity: 0.5; transform-origin: 447.001px 320.626px;" class="animable"></path></g><path d="M471.51,304.19c.31-.58.26-1.17,0-1.34l-2.55-1.47a.42.42,0,0,0-.35,0l-2.34.9-.77-1.64a.58.58,0,0,0-.17-.2c-.33-.17-2.49-1.43-2.55-1.47-.33-.18-.86.22-1.07.91l-1.59,5.21a1.58,1.58,0,0,1-.52.8L456,308.62c-.57.44-.79,1.49-.38,1.79l2.57,1.86a.72.72,0,0,1,.2.69L457.8,318c0,.37.06.62.23.72l2.55,1.48c.2.11.5,0,.77-.33l3.18-4.06a.76.76,0,0,1,.64-.37l3.18.39c.5.06,1.09-.85,1-1.54l-.61-4.37a1.61,1.61,0,0,1,.2-.93Z" style="fill: rgb(222, 117, 24); transform-origin: 463.567px 309.584px;" id="ele6uivzq218u" class="animable"></path><g id="elu33f2o16dvo"><path d="M471.48,302.85a.39.39,0,0,0-.35,0l-3.56,1.36a.37.37,0,0,1-.51-.2l-.82-1.74,2.34-.9a.38.38,0,0,1,.35,0Z" style="fill: rgb(255, 255, 255); opacity: 0.15; transform-origin: 468.86px 302.788px;" class="animable"></path></g><g id="el656s8kss91n"><path d="M462.65,306.55a1.69,1.69,0,0,1-.53.81l-3.55,2.74a1.4,1.4,0,0,0-.38.48l-2.55-1.48a1.47,1.47,0,0,1,.38-.48l3.55-2.74a1.58,1.58,0,0,0,.52-.8h0Z" style="fill: rgb(255, 255, 255); opacity: 0.15; transform-origin: 459.145px 307.83px;" class="animable"></path></g><g id="elxgap65am5eq"><path d="M465.32,300.44c-.32-.2-.87.21-1.08.9l-1.59,5.21-2.56-1.47,1.59-5.21c.21-.68.75-1.09,1.07-.91.07,0,2.22,1.3,2.55,1.47Z" style="opacity: 0.1; transform-origin: 462.705px 302.734px;" class="animable"></path></g><g id="eldddgyhny4gu"><path d="M460.76,313.74l-2.53-1.45a0,0,0,0,0,0,0l-2.57-1.86c-.3-.22-.26-.82,0-1.31l2.55,1.48c-.26.48-.3,1.09,0,1.3Z" style="opacity: 0.25; transform-origin: 458.105px 311.43px;" class="animable"></path></g><g id="el8d583lejz0k"><path d="M460.35,319.51c0,.38.06.63.25.72h0L458,318.75c-.17-.1-.27-.34-.23-.72l.61-5.07a.77.77,0,0,0-.18-.67l2.53,1.45,0,0h0a.76.76,0,0,1,.17.67Z" style="opacity: 0.15; transform-origin: 459.34px 316.26px;" class="animable"></path></g><path d="M465.47,300.63l1.59,3.38a.38.38,0,0,0,.52.2l3.55-1.36c.56-.22.79.58.38,1.34L468.94,309a1.61,1.61,0,0,0-.2.93l.61,4.37c.09.69-.5,1.6-1,1.54l-3.18-.39a.76.76,0,0,0-.64.37l-3.18,4.06c-.5.65-1.09.41-1-.39l.61-5.07a.75.75,0,0,0-.2-.7l-2.57-1.86c-.41-.29-.18-1.35.38-1.78l3.56-2.74a1.73,1.73,0,0,0,.51-.8l1.59-5.22C464.49,300.52,465.22,300.09,465.47,300.63Z" style="fill: rgb(222, 117, 24); transform-origin: 464.85px 310.322px;" id="elh7p595mdsna" class="animable"></path><g id="elw0ksvs8w3u"><path d="M465.47,300.63l1.59,3.38a.38.38,0,0,0,.52.2l3.55-1.36c.56-.22.79.58.38,1.34L468.94,309a1.61,1.61,0,0,0-.2.93l.61,4.37c.09.69-.5,1.6-1,1.54l-3.18-.39a.76.76,0,0,0-.64.37l-3.18,4.06c-.5.65-1.09.41-1-.39l.61-5.07a.75.75,0,0,0-.2-.7l-2.57-1.86c-.41-.29-.18-1.35.38-1.78l3.56-2.74a1.73,1.73,0,0,0,.51-.8l1.59-5.22C464.49,300.52,465.22,300.09,465.47,300.63Z" style="fill: rgb(255, 255, 255); opacity: 0.5; transform-origin: 464.85px 310.322px;" class="animable"></path></g></g></g><path id="freepik--Star--inject-62" d="M478.32,57l-8,3.43-1.71,8.53a1.29,1.29,0,0,1-2.23.59L460.65,63,452,64A1.28,1.28,0,0,1,450.76,62l4.45-7.47-3.62-7.91A1.28,1.28,0,0,1,453,44.87l8.48,1.93,6.4-5.89a1.28,1.28,0,0,1,2.15.83l.79,8.66,7.58,4.26A1.28,1.28,0,0,1,478.32,57Z" style="fill: rgb(224, 224, 224); transform-origin: 464.826px 55.2757px;" class="animable"></path><path id="freepik--star--inject-62" d="M434.23,42.18a1.14,1.14,0,0,1-.25.24,1.12,1.12,0,0,1-1.18.08l-4.45-2.34-4.46,2.34a1.12,1.12,0,0,1-1.18-.08,1.09,1.09,0,0,1-.44-1.1l.85-5-3.61-3.51a1.11,1.11,0,0,1-.28-1.15,1.1,1.1,0,0,1,.9-.76l5-.72,2.23-4.52a1.11,1.11,0,0,1,1-.62,1.13,1.13,0,0,1,1,.62l2.23,4.52,5,.72a1.12,1.12,0,0,1,.62,1.91h0l-3.61,3.51.86,5A1.18,1.18,0,0,1,434.23,42.18ZM420,31.79l-.06.13a.41.41,0,0,0,.11.43l3.86,3.77L423,41.44a.43.43,0,0,0,.62.45l4.78-2.51,4.77,2.51a.45.45,0,0,0,.45,0,.41.41,0,0,0,.17-.42l-.91-5.32,3.86-3.77a.43.43,0,0,0,.11-.43.41.41,0,0,0-.34-.29l-5.35-.78L428.72,26a.41.41,0,0,0-.38-.24A.43.43,0,0,0,428,26l-2.38,4.84-5.35.78A.45.45,0,0,0,420,31.79Z" style="fill: rgb(224, 224, 224); transform-origin: 428.36px 33.8355px;" class="animable"></path></g><g id="freepik--speech-bubbles--inject-62" class="animable animator-active" style="transform-origin: 381.68px 193.427px;"><g id="freepik--speech-bubbles--inject-62" class="animable" style="transform-origin: 381.68px 193.427px;"><g id="freepik--speech-bubble--inject-62" class="animable" style="transform-origin: 354.5px 172.522px;"><g id="freepik--speech-bubble--inject-62" class="animable" style="transform-origin: 354.5px 172.522px;"><path d="M378.54,109c-7.53-4.36-17.88-3.77-29.32,2.83-23,13.3-41.69,45.87-41.69,72.76,0,13.53,4.74,23,12.37,27.43,1.77,1,8.69,5,8.69,5a19.08,19.08,0,0,1-9.71,14.66c-.44.25-.17.68.22.9l10.57,6.11a1,1,0,0,0,.47.14c10.41,0,22.46-7,25.82-21.54,1.26-.6,2.53-1.25,3.82-2,23-13.29,41.69-45.87,41.69-72.75,0-13.54-4.73-23-12.36-27.46Z" style="fill: rgb(55, 71, 79); transform-origin: 354.5px 172.517px;" id="el8of2769hki9" class="animable"></path><path d="M359.78,117.93c-23,13.29-41.69,45.87-41.69,72.75,0,18.25,8.59,29.17,21.31,30.17-.48,5.8-2.17,12.32-10,16.93-.62.37.19,1.06.71,1.06,10.41,0,22.46-7,25.82-21.54,1.26-.6,2.53-1.25,3.82-2,23-13.29,41.69-45.87,41.69-72.75S382.8,104.64,359.78,117.93Z" style="fill: rgb(69, 90, 100); transform-origin: 359.765px 175.568px;" id="elo7589lvm6lc" class="animable"></path><path d="M329.43,237.78c-.38.24-.21.59.11.83l-10.44-6c-.39-.24-.66-.65-.22-.91A19.07,19.07,0,0,0,328.59,217l1.15.68,1.06.62a20.75,20.75,0,0,0,8.6,2.52C338.93,226.65,337.23,233.17,329.43,237.78Z" style="fill: rgb(38, 50, 56); transform-origin: 329.027px 227.805px;" id="elu0exbr3herm" class="animable"></path></g><path d="M355.38,194.89c-1.11-.79-1.67-2.21-1.67-4.26a12.66,12.66,0,0,1,1.64-6.09,11.23,11.23,0,0,1,4.2-4.49q2.55-1.47,4.19-.35c1.09.74,1.64,2.14,1.64,4.19a13.07,13.07,0,0,1-1.67,6.2,11.16,11.16,0,0,1-4.16,4.55C357.89,195.59,356.5,195.68,355.38,194.89Zm-1.49-54.36L365.2,134l-1.89,38.12-7.53,4.35Z" style="fill: rgb(250, 250, 250); transform-origin: 359.545px 164.712px;" id="elcpfxa7yiv8e" class="animable"></path></g><g id="elri1zngpzk7b"><path d="M365.34,211.65c12.28-9,22.87-23.27,29.35-38.59C382.41,182.07,371.82,196.33,365.34,211.65Z" style="opacity: 0.2; transform-origin: 380.015px 192.355px;" class="animable"></path></g><g id="freepik--speech-bubble--inject-62" class="animable" style="transform-origin: 408.86px 223.258px;"><g id="freepik--speech-bubble--inject-62" class="animable" style="transform-origin: 408.86px 223.258px;"><path d="M443.86,263.75c-4.26.05-7.43-2.93-9.42-6.68,12.76-15.69,21.39-36.59,21.39-54.87,0-13.55-4.75-23.07-12.4-27.47l-10.55-6.08c-7.53-4.35-17.87-3.75-29.3,2.84-23,13.3-41.69,45.87-41.69,72.76,0,13.53,4.73,23,12.36,27.45,1.78,1,8.79,5.06,10.52,6.07,7.54,4.39,17.91,3.81,29.37-2.81a63.48,63.48,0,0,0,8.71-6.1c7.74,6.13,17.18-.55,20.92-3.75C444.27,264.69,444.33,263.75,443.86,263.75Z" style="fill: rgb(224, 224, 224); transform-origin: 408.86px 223.229px;" id="el8szuhq6kjff" class="animable"></path><path d="M395.69,280c-13.94,0-22.59-11.35-22.59-29.61,0-26.64,18.56-59,41.36-72.19,6.38-3.68,12.48-5.55,18.13-5.55,13.93,0,22.59,11.34,22.59,29.61,0,17.47-8.14,38.34-21.24,54.45l-.27.34.2.38c2.35,4.43,5.76,6.91,9.62,7a.52.52,0,0,1-.14.22c-2.66,2.28-7.94,6.09-13.41,6.09h0a10.53,10.53,0,0,1-6.69-2.36l-.41-.32-.41.33a63.4,63.4,0,0,1-8.62,6C407.44,278.08,401.34,280,395.69,280Z" style="fill: rgb(250, 250, 250); transform-origin: 414.14px 226.325px;" id="el60krcewnngd" class="animable"></path><path d="M432.59,172v1.3c13.53,0,21.94,11.1,21.94,28.95,0,17.34-8.08,38.05-21.09,54.05l-.55.67.41.76c2.16,4.08,5.2,6.59,8.69,7.22-2.77,2.21-7.36,5.16-12.05,5.16a9.89,9.89,0,0,1-6.29-2.22l-.82-.65-.81.67a63.35,63.35,0,0,1-8.53,6c-6.28,3.62-12.27,5.46-17.8,5.46-13.53,0-21.94-11.1-21.94-29,0-26.43,18.41-58.56,41-71.63,6.28-3.62,12.27-5.46,17.8-5.46V172m0,0c-5.56,0-11.82,1.81-18.45,5.64-23,13.29-41.69,45.86-41.69,72.75,0,19.15,9.47,30.26,23.24,30.26,5.56,0,11.82-1.81,18.45-5.64a63.48,63.48,0,0,0,8.71-6.1,11.09,11.09,0,0,0,7.09,2.5c5.72,0,11.19-4,13.83-6.25.5-.42.56-1.36.09-1.36h-.1c-4.2,0-7.34-2.95-9.32-6.68,12.76-15.69,21.39-36.59,21.39-54.87,0-19.15-9.47-30.25-23.24-30.25Z" style="fill: rgb(222, 117, 24); transform-origin: 414.1px 226.325px;" id="ela1yey2dytur" class="animable"></path></g><path d="M412,230.85a76.12,76.12,0,0,1,4.17-8.48,63.83,63.83,0,0,0,2.94-5.79,10.92,10.92,0,0,0,.95-4.31c0-2-.6-3.23-1.8-3.71s-2.78-.13-4.77,1a17.47,17.47,0,0,0-5.07,4.5,27.77,27.77,0,0,0-3.74,6.58l-7.35-1.51a43.46,43.46,0,0,1,6.9-12,37,37,0,0,1,10.3-8.79q7-4,11.21-2.5t4.22,8.58a23.57,23.57,0,0,1-.82,6.31,30.31,30.31,0,0,1-2,5.41c-.79,1.62-1.82,3.55-3.07,5.79a64.09,64.09,0,0,0-3.28,6.39,12.6,12.6,0,0,0-1,5l-9.17,5.3A20.93,20.93,0,0,1,412,230.85Zm-1,25.73c-1.11-.79-1.67-2.21-1.67-4.27a12.66,12.66,0,0,1,1.64-6.09,11.28,11.28,0,0,1,4.19-4.49c1.71-1,3.1-1.1,4.2-.35s1.64,2.15,1.64,4.2a13.06,13.06,0,0,1-1.67,6.19,11.11,11.11,0,0,1-4.17,4.55C413.55,257.28,412.17,257.36,411.05,256.58Z" style="fill: rgb(69, 90, 100); transform-origin: 413.645px 226.27px;" id="elwgnbcr87hca" class="animable"></path></g></g></g><g id="freepik--Letters--inject-62" class="animable" style="transform-origin: 176.505px 147.137px;"><g id="freepik--speech-bubble--inject-62" class="animable" style="transform-origin: 176.505px 147.137px;"><g id="freepik--speech-bubble--inject-62" class="animable" style="transform-origin: 176.505px 147.137px;"><path d="M200.78,185.3l-46,26.64L173.05,243a4.21,4.21,0,0,0,1.75,2c2.18,1.23,15.09,8.71,15.8,9.12a4.23,4.23,0,0,0,6.17-2.46l19.84-57.18Z" style="fill: rgb(222, 117, 24); transform-origin: 185.695px 219.993px;" id="ely7v7pwyo10f" class="animable"></path><g id="elzlw1r9bfl8s"><path d="M200.78,185.3l-46,26.64L173.05,243a4.21,4.21,0,0,0,1.75,2c2.18,1.23,15.09,8.71,15.8,9.12a4.23,4.23,0,0,0,6.17-2.46l19.84-57.18Z" style="opacity: 0.2; transform-origin: 185.695px 219.993px;" class="animable"></path></g><path d="M170.61,221.08l18.27,31.06a4.21,4.21,0,0,0,7.89-.52l19.84-57.18Z" style="fill: rgb(222, 117, 24); transform-origin: 193.61px 224.543px;" id="el6nvbg7unj9g" class="animable"></path><path d="M252.1,26,78.63,126.13a8.8,8.8,0,0,0-4,6.9V253.42a8.69,8.69,0,0,0,4,6.86l14.27,8a8.9,8.9,0,0,0,8,0L274.38,168.09a8.83,8.83,0,0,0,4-6.9V40.8a8.7,8.7,0,0,0-4-6.86l-14.26-8A8.92,8.92,0,0,0,252.1,26Z" style="fill: rgb(222, 117, 24); transform-origin: 176.505px 147.124px;" id="el6t8hn7qwuj2" class="animable"></path><g id="ely8e8gveh89g"><path d="M278.31,40.07c-.32-2-1.95-2.72-3.94-1.58L100.91,138.65a8,8,0,0,0-2.81,3L75.89,129a8.1,8.1,0,0,1,2.74-2.83L252.11,26a8.93,8.93,0,0,1,8,0l14.26,8A8.79,8.79,0,0,1,278.31,40.07Z" style="fill: rgb(255, 255, 255); opacity: 0.3; transform-origin: 177.1px 83.352px;" class="animable"></path></g><path d="M96.92,266.4V146a8.78,8.78,0,0,1,4-6.89L274.38,39c2.19-1.27,4-.24,4,2.3V161.65a8.83,8.83,0,0,1-4,6.9L100.9,268.7C98.7,270,96.92,268.94,96.92,266.4Z" style="fill: rgb(222, 117, 24); transform-origin: 187.65px 153.857px;" id="elv2vde2b22bj" class="animable"></path><g id="elygqcs92vb2"><path d="M100.9,268.24a9.11,9.11,0,0,1-8,0l-14.26-8a8.66,8.66,0,0,1-4-6.84V133A8.24,8.24,0,0,1,75.91,129L98.1,141.63a7.85,7.85,0,0,0-1.18,3.91V265.93C96.92,268.26,98.56,269.6,100.9,268.24Z" style="opacity: 0.2; transform-origin: 87.77px 199.083px;" class="animable"></path></g></g><g id="freepik--FAQ--inject-62" class="animable" style="transform-origin: 189.425px 155.991px;"><path d="M145.59,170l-1.73-1a4.38,4.38,0,0,0-4.35,0l-10.57,6.1V160.66l19.57-11.29a6.1,6.1,0,0,0,3-5.27V136a6.1,6.1,0,0,0-3-5.27h0a6.08,6.08,0,0,0-6.09,0l-27.14,15.67a10.55,10.55,0,0,0-5.28,9.15v75.19a6.1,6.1,0,0,0,3,5.28h0a6.1,6.1,0,0,0,6.09,0l6.77-3.9a6.1,6.1,0,0,0,3-5.28V197.34l16.66-9.62a4.36,4.36,0,0,0,2.17-3.77V173.79A4.33,4.33,0,0,0,145.59,170Z" style="fill: rgb(224, 224, 224); transform-origin: 130.755px 183.373px;" id="elgdgubb100bw" class="animable"></path><g id="elyx2y7gbs0il"><path d="M119.71,235.66l-.58.34a6.1,6.1,0,0,1-9.14-5.27V155.54a10.54,10.54,0,0,1,1.27-5l6.09,3.51a10.45,10.45,0,0,0-1.27,5v74.49A2.44,2.44,0,0,0,119.71,235.66Z" style="opacity: 0.1; transform-origin: 114.85px 193.676px;" class="animable"></path></g><path d="M128.94,160.66v21.48l16.63-9.59a1.46,1.46,0,0,1,2.2,1.27V184a4.34,4.34,0,0,1-2.16,3.75l-16.67,9.62v29.49a6.07,6.07,0,0,1-3,5.26l-6.16,3.56a2.43,2.43,0,0,1-3.65-2.11V159.05a10.57,10.57,0,0,1,5.28-9.15l26.88-15.52a2.2,2.2,0,0,1,3.3,1.91v7.83a6.05,6.05,0,0,1-3,5.24Z" style="fill: rgb(250, 250, 250); transform-origin: 133.86px 185.047px;" id="eljzaqtjmdpab" class="animable"></path><path d="M187,115.24a7.2,7.2,0,0,0-10.5-4.2l-6.73,3.89a7.18,7.18,0,0,0-3.43,4.69L146.27,211a3.76,3.76,0,0,0,1.79,4l1.84,1.06a3.75,3.75,0,0,0,3.75,0l8.11-4.68a7.3,7.3,0,0,0,2.66-2.85,13.67,13.67,0,0,0,1.49-3.8l3.26-16.66,16.4-9.47,1.7,6.77a3.81,3.81,0,0,0,1.55,2.16c.68.4,5.41,3.11,6.09,3.52a2.65,2.65,0,0,0,2.69-.36l9.9-5.72Zm-13.33,49.83L177.18,147l.21-1,3.72,14.77Z" style="fill: rgb(224, 224, 224); transform-origin: 176.847px 163.32px;" id="eloii5y88e7fp" class="animable"></path><g id="el447mhr05gfj"><path d="M194.83,191c-.89-.53-5.35-3.08-6-3.47a3.81,3.81,0,0,1-1.55-2.16l-1.7-6.77,4.54-2.62,3.25,12.9A4,4,0,0,0,194.83,191Z" style="opacity: 0.1; transform-origin: 190.205px 183.49px;" class="animable"></path></g><g id="ellclpbfb3lwk"><path d="M187.2,164.28l-6.09-3.52L177.39,146h0s0,0,0-.06c.32-1.44.64-3.08,1-4.9.43-2.27.83-4.69,1.21-7.28q.65,3.12,1.29,5.75c.43,1.75.83,3.25,1.21,4.51Z" style="opacity: 0.1; transform-origin: 182.295px 149.02px;" class="animable"></path></g><g id="eletr0z5utebo"><path d="M152.47,214a1.42,1.42,0,0,0,1.77,1.68l0,.08-.57.32a3.75,3.75,0,0,1-3.75,0L148.06,215a3.76,3.76,0,0,1-1.79-4l20.06-91.34a7,7,0,0,1,1-2.37l6.09,3.52a6.68,6.68,0,0,0-1,2.36Z" style="opacity: 0.1; transform-origin: 159.807px 166.936px;" class="animable"></path></g><path d="M207.51,185l-9.91,5.72c-1.11.64-2,.76-2.68.36a3.83,3.83,0,0,1-1.55-2.16L190.12,176l-21,12.09-3.25,16.66a14.21,14.21,0,0,1-1.5,3.81,7.19,7.19,0,0,1-2.66,2.84l-7.17,4.15a1.44,1.44,0,0,1-2.12-1.55l19.95-90.86a7.18,7.18,0,0,1,3.43-4.68l6.47-3.74a3.51,3.51,0,0,1,5.12,2.05Zm-20.31-20.7L182.1,144c-.38-1.25-.78-2.76-1.21-4.51s-.86-3.67-1.29-5.75c-.37,2.59-.78,5-1.2,7.28s-.84,4.24-1.22,5.94l-5.06,26Z" style="fill: rgb(250, 250, 250); transform-origin: 179.949px 164.994px;" id="elxkg01319hlp" class="animable"></path><path d="M254.91,150a74.32,74.32,0,0,0,4.59-9.34,82.68,82.68,0,0,0,3.4-10.18A87.34,87.34,0,0,0,265,119.84a81.81,81.81,0,0,0,.74-10.93A54.62,54.62,0,0,0,263.7,93a24.22,24.22,0,0,0-5.8-10.38A14.1,14.1,0,0,0,255,80.48L249,77a13.68,13.68,0,0,0-6.23-1.83q-5.28-.3-11.7,3.41a43.33,43.33,0,0,0-11.72,10.08A67.11,67.11,0,0,0,210.31,103a84.62,84.62,0,0,0-7.88,35.4,54.52,54.52,0,0,0,2.06,15.93,24.07,24.07,0,0,0,5.82,10.4,13.68,13.68,0,0,0,2.91,2.2c1,.56,4.95,2.86,5.93,3.43a13.69,13.69,0,0,0,6.31,1.83q5.28.26,11.72-3.45a38.16,38.16,0,0,0,5.19-3.6l2.48,2.85a5.36,5.36,0,0,0,1.14.89c.7.41,5.68,3.27,6.06,3.5a3.72,3.72,0,0,0,2.23.54,9.75,9.75,0,0,0,4.07-1.45l10.51-6.06Zm-9.38-25.1a48.92,48.92,0,0,1-3.05,10.28,33.1,33.1,0,0,1-4.85,8.13,24.06,24.06,0,0,1-6.54,5.61,12.57,12.57,0,0,1-6.12,2,18.15,18.15,0,0,1-2.31-5.77,46.66,46.66,0,0,1-1.06-10.76,64.37,64.37,0,0,1,1.06-11.94,48.92,48.92,0,0,1,3-10.28,33.57,33.57,0,0,1,4.88-8.17,24.1,24.1,0,0,1,6.6-5.68,12.29,12.29,0,0,1,6-1.92,18.37,18.37,0,0,1,2.34,5.82A47,47,0,0,1,246.59,113,65.56,65.56,0,0,1,245.53,124.94Z" style="fill: rgb(224, 224, 224); transform-origin: 235.64px 124.039px;" id="eljivdtfwdhbf" class="animable"></path><g id="el4o3z6p3qnt"><path d="M218.9,170.25c-1.27-.73-4.76-2.76-5.68-3.28a13.68,13.68,0,0,1-2.91-2.2,24.07,24.07,0,0,1-5.82-10.4,54.52,54.52,0,0,1-2.06-15.93,82.29,82.29,0,0,1,2.06-18.3,83.2,83.2,0,0,1,5.28-15.91l6.09,3.52A84.58,84.58,0,0,0,208.52,142a54.4,54.4,0,0,0,2.06,15.92,24.06,24.06,0,0,0,5.82,10.41A14.37,14.37,0,0,0,218.9,170.25Z" style="opacity: 0.1; transform-origin: 210.66px 137.24px;" class="animable"></path></g><g id="eljey33hni0hd"><path d="M248.57,99a6.82,6.82,0,0,0-4.85-2.55c-.17,0-.35,0-.52,0a18.4,18.4,0,0,1,2.33,5.81A47,47,0,0,1,246.59,113a65.56,65.56,0,0,1-1.06,12,48.92,48.92,0,0,1-3.05,10.28,33.1,33.1,0,0,1-4.85,8.13,24.06,24.06,0,0,1-6.54,5.61,12.57,12.57,0,0,1-6.12,2,8.28,8.28,0,0,0,.73,1,6.62,6.62,0,0,0,4.88,2.51,12.09,12.09,0,0,0,6.6-2,24.06,24.06,0,0,0,6.54-5.61,33.48,33.48,0,0,0,4.85-8.13,48.84,48.84,0,0,0,3.05-10.29,65.48,65.48,0,0,0,1.06-12,47,47,0,0,0-1.06-10.71A16.22,16.22,0,0,0,248.57,99Z" style="opacity: 0.1; transform-origin: 238.828px 125.49px;" class="animable"></path></g><g id="eli15jiqi4s59"><path d="M244.1,163.68c-.57.52-1.14,1-1.73,1.5l2.48,2.85a5.36,5.36,0,0,0,1.14.89c.68.4,5.37,3.09,6,3.47a5.42,5.42,0,0,1-1.06-.85Z" style="opacity: 0.1; transform-origin: 247.18px 168.035px;" class="animable"></path></g><path d="M268.86,165.45l-10.51,6.07a9.87,9.87,0,0,1-4.06,1.44,4.18,4.18,0,0,1-3.35-1.42l-6.84-7.86a39.56,39.56,0,0,1-6.92,5.1q-6.44,3.71-11.72,3.45a13.54,13.54,0,0,1-9.06-3.94,24.16,24.16,0,0,1-5.82-10.41A54.74,54.74,0,0,1,208.52,142a84.62,84.62,0,0,1,7.88-35.4,67.11,67.11,0,0,1,9.06-14.37,43.48,43.48,0,0,1,11.72-10.08q6.42-3.72,11.7-3.41a13.6,13.6,0,0,1,9,4,24.1,24.1,0,0,1,5.8,10.39,54.16,54.16,0,0,1,2.06,15.86,81.79,81.79,0,0,1-.73,10.93,89.43,89.43,0,0,1-2.12,10.69,82.58,82.58,0,0,1-3.41,10.17,73,73,0,0,1-4.59,9.34Zm-47.26-31a46.76,46.76,0,0,0,1.06,10.77,16.41,16.41,0,0,0,3,6.77,6.71,6.71,0,0,0,4.88,2.51,12.11,12.11,0,0,0,6.6-2,24.06,24.06,0,0,0,6.54-5.61,33.51,33.51,0,0,0,4.86-8.13,48.84,48.84,0,0,0,3-10.29,64.53,64.53,0,0,0,1.06-12,46.44,46.44,0,0,0-1.06-10.71,16.34,16.34,0,0,0-3-6.77,6.84,6.84,0,0,0-4.86-2.55,11.77,11.77,0,0,0-6.54,1.92,23.89,23.89,0,0,0-6.6,5.67,33.89,33.89,0,0,0-4.88,8.17,49.52,49.52,0,0,0-3,10.28A64.45,64.45,0,0,0,221.6,134.41Z" style="fill: rgb(250, 250, 250); transform-origin: 238.686px 125.841px;" id="el5fbkqpo3mtc" class="animable"></path></g></g></g><defs>     <filter id="active" height="200%">         <feMorphology in="SourceAlpha" result="DILATED" operator="dilate" radius="2"></feMorphology>                <feFlood flood-color="#32DFEC" flood-opacity="1" result="PINK"></feFlood>        <feComposite in="PINK" in2="DILATED" operator="in" result="OUTLINE"></feComposite>        <feMerge>            <feMergeNode in="OUTLINE"></feMergeNode>            <feMergeNode in="SourceGraphic"></feMergeNode>        </feMerge>    </filter>    <filter id="hover" height="200%">        <feMorphology in="SourceAlpha" result="DILATED" operator="dilate" radius="2"></feMorphology>                <feFlood flood-color="#ff0000" flood-opacity="0.5" result="PINK"></feFlood>        <feComposite in="PINK" in2="DILATED" operator="in" result="OUTLINE"></feComposite>        <feMerge>            <feMergeNode in="OUTLINE"></feMergeNode>            <feMergeNode in="SourceGraphic"></feMergeNode>        </feMerge>            <feColorMatrix type="matrix" values="0   0   0   0   0                0   1   0   0   0                0   0   0   0   0                0   0   0   1   0 "></feColorMatrix>    </filter></defs></svg>